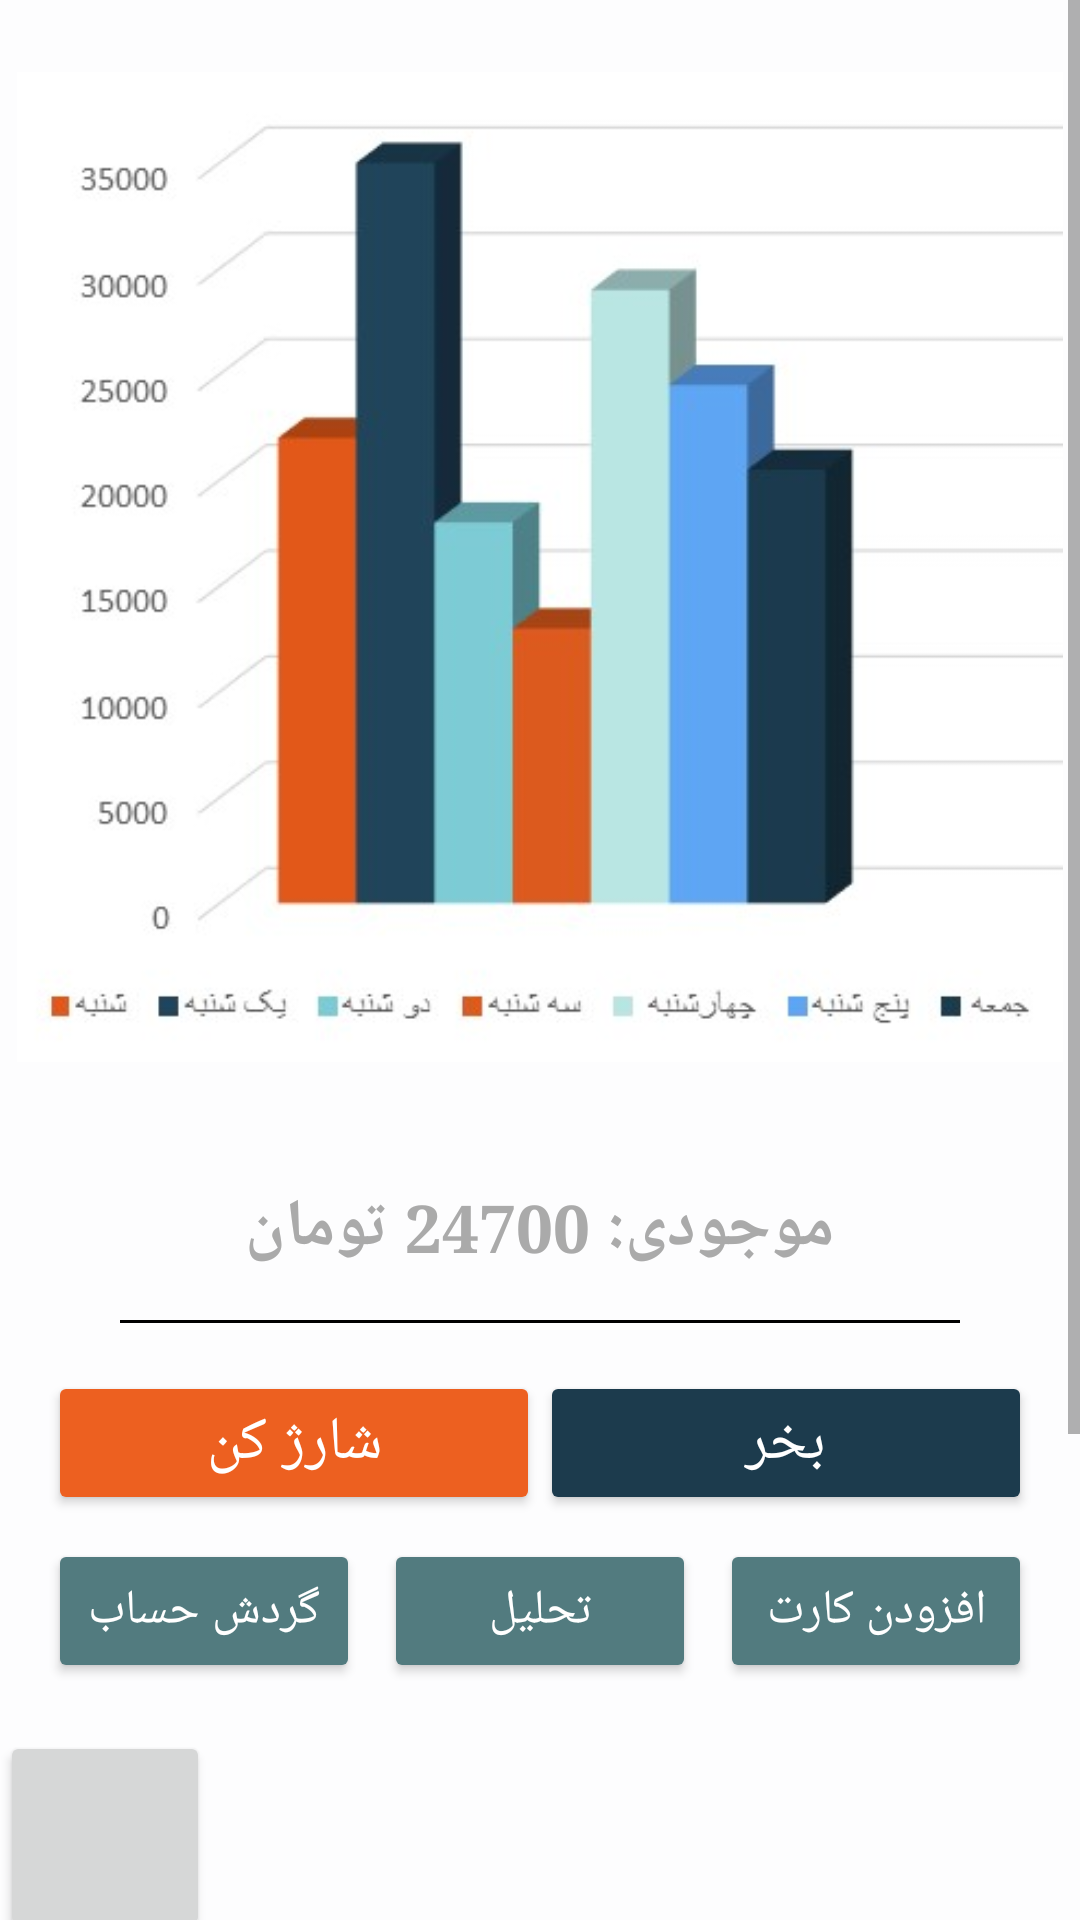

Android layout source for this screen:
<!-- AndroidManifest.xml: application theme AppTheme -->
<!-- res/layout/content_home.xml -->
<?xml version="1.0" encoding="utf-8"?>
<ScrollView xmlns:android="http://schemas.android.com/apk/res/android"
    xmlns:app="http://schemas.android.com/apk/res-auto"
    xmlns:tools="http://schemas.android.com/tools"
    android:layout_width="match_parent"
    android:layout_height="match_parent"
    android:background="#fdfdfe"
    android:orientation="vertical"
    app:layout_behavior="@string/appbar_scrolling_view_behavior"
    tools:context="com.example.alireza.marathon.Activiity.HomeActivity"
    tools:showIn="@layout/app_bar_home">

    <LinearLayout
        android:layout_width="wrap_content"
        android:layout_height="wrap_content"
        android:orientation="vertical">

        <ImageView
            android:layout_width="match_parent"
            android:layout_height="330dp"
            android:layout_marginBottom="16dp"
            android:layout_marginTop="24dp"
            android:src="@drawable/chart" />

        <LinearLayout
            android:layout_width="match_parent"
            android:layout_height="wrap_content"
            android:orientation="vertical">

            <TextView
                android:layout_width="wrap_content"
                android:layout_height="wrap_content"
                android:layout_gravity="center"
                android:layout_marginBottom="16dp"
                android:layout_marginTop="24dp"
                android:text="موجودی: 24700 تومان"
                android:textColor="@android:color/darker_gray"
                android:textSize="22sp"
                android:textStyle="bold" />

            <View
                android:id="@+id/line_divider"
                android:layout_width="match_parent"
                android:layout_height="1dp"
                android:layout_marginLeft="40dp"
                android:layout_marginRight="40dp"
                android:background="#000000" />


            <LinearLayout
                android:layout_width="match_parent"
                android:layout_height="wrap_content"
                android:layout_marginBottom="8dp"
                android:layout_marginLeft="16dp"
                android:layout_marginRight="16dp"
                android:layout_marginTop="16dp"
                android:orientation="horizontal">

                <Button
                    android:id="@+id/btn_charge_home"
                    style="@style/Widget.AppCompat.Button.Colored"
                    android:layout_width="0dp"
                    android:layout_height="wrap_content"
                    android:layout_weight="0.5"
                    android:text="شارژ کن"
                    android:textColor="@android:color/white"
                    android:textSize="20sp" />

                <Button
                    android:id="@+id/btn_buy_home"
                    android:layout_width="0dp"
                    android:layout_height="wrap_content"
                    android:layout_weight="0.5"
                    android:text="بخر"
                    android:textColor="@android:color/white"
                    android:textSize="20sp"
                    android:theme="@style/AppTheme.DarkBlueButton" />
            </LinearLayout>

            <LinearLayout
                android:layout_width="match_parent"
                android:layout_height="wrap_content"
                android:layout_marginBottom="16dp"
                android:layout_marginLeft="16dp"
                android:layout_marginRight="16dp"
                android:orientation="horizontal"
                android:weightSum="3">

                <Button
                    android:id="@+id/btn_transaction_home"
                    android:layout_width="0dp"
                    android:layout_height="wrap_content"
                    android:layout_marginRight="8dp"
                    android:layout_weight="1"
                    android:text="گردش حساب"
                    android:textColor="@android:color/white"
                    android:textSize="16sp"
                    android:theme="@style/AppTheme.BlueGreyButton" />

                <Button
                    android:id="@+id/btn_analays_home"
                    android:layout_width="0dp"
                    android:layout_height="wrap_content"
                    android:layout_marginRight="8dp"
                    android:layout_weight="1"
                    android:text="تحلیل"
                    android:textColor="@android:color/white"
                    android:textSize="16sp"
                    android:theme="@style/AppTheme.BlueGreyButton" />

                <Button
                    android:id="@+id/btn_addcard_home"
                    android:layout_width="0dp"
                    android:layout_height="wrap_content"
                    android:layout_weight="1"
                    android:text="افزودن کارت"
                    android:textColor="@android:color/white"
                    android:textSize="16sp"
                    android:theme="@style/AppTheme.BlueGreyButton" />
            </LinearLayout>

            <Button
                android:layout_width="70dp"
                android:layout_height="70dp" />

            <Button
                android:layout_width="70dp"
                android:layout_height="70dp" />

            <Button
                android:layout_width="70dp"
                android:layout_height="70dp" />

            <Button
                android:layout_width="70dp"
                android:layout_height="70dp" />
        </LinearLayout>

    </LinearLayout>
</ScrollView>
<!-- res/layout/app_bar_home.xml (included above) -->
<?xml version="1.0" encoding="utf-8"?>
<android.support.design.widget.CoordinatorLayout xmlns:android="http://schemas.android.com/apk/res/android"
    xmlns:app="http://schemas.android.com/apk/res-auto"
    xmlns:tools="http://schemas.android.com/tools"
    android:layout_width="match_parent"
    android:layout_height="match_parent"
    tools:context="com.example.alireza.marathon.Activiity.HomeActivity">

    <android.support.design.widget.AppBarLayout
        android:layout_width="match_parent"
        android:layout_height="wrap_content"
        android:theme="@style/AppTheme.AppBarOverlay">

        <android.support.v7.widget.Toolbar
            android:id="@+id/toolbar_home"
            android:layout_width="match_parent"
            android:layout_height="?attr/actionBarSize"
            android:background="?attr/colorPrimary"
            app:popupTheme="@style/AppTheme.PopupOverlay">

            <LinearLayout
                android:layout_width="match_parent"
                android:layout_height="match_parent"
                android:gravity="center_vertical"
                android:orientation="horizontal">

                <LinearLayout
                    android:layout_width="0dp"
                    android:layout_height="match_parent"
                    android:layout_weight="1" />

                <TextView
                    android:layout_width="wrap_content"
                    android:layout_height="match_parent"
                    android:gravity="center"
                    android:text="سلام محمد"
                    android:textSize="18sp"
                    android:textStyle="bold" />

                <ImageView
                    android:layout_width="55dp"
                    android:layout_height="match_parent"
                    android:layout_marginBottom="12dp"
                    android:layout_marginRight="12dp"
                    android:layout_marginTop="12dp"
                    android:scaleType="fitCenter"
                    android:src="@drawable/profile" />

            </LinearLayout>

        </android.support.v7.widget.Toolbar>

    </android.support.design.widget.AppBarLayout>

    <include layout="@layout/content_home" />

    <android.support.design.widget.FloatingActionButton
        android:id="@+id/fab"
        android:layout_width="wrap_content"
        android:layout_height="wrap_content"
        android:layout_gravity="bottom|end"
        android:layout_margin="@dimen/fab_margin"
        app:layout_behavior="com.example.alireza.marathon.FABScrollBehavior"
        app:layout_anchor="@+id/NestedScroll_layout"
        app:layout_anchorGravity="right|bottom"
        app:srcCompat="@drawable/ic_add_white_24dp" />

</android.support.design.widget.CoordinatorLayout>
<!-- resources referenced by this layout -->
<resources>
  <!-- drawable chart: png bitmap (drawable, 49836 bytes) -->
  <!-- drawable profile: png bitmap (drawable, 27087 bytes) -->
  <style name="AppTheme.AppBarOverlay" parent="ThemeOverlay.AppCompat.Dark.ActionBar" />
  <style name="AppTheme.BlueGreyButton" parent="Widget.AppCompat.Button.Colored">
          <item name="colorButtonNormal">@color/blueGrey</item>
          
      </style>
  <style name="AppTheme.DarkBlueButton" parent="Widget.AppCompat.Button.Colored">
          <item name="colorButtonNormal">@color/darkBlue</item>
          
          
      </style>
  <style name="AppTheme.PopupOverlay" parent="ThemeOverlay.AppCompat.Light" />
  <style name="AppTheme" parent="Theme.AppCompat.DayNight">
          
          <item name="colorPrimary">@color/colorPrimary</item>
          <item name="colorPrimaryDark">@color/colorPrimaryDark</item>
          <item name="colorAccent">@color/colorAccent</item>
          <item name="android:typeface">serif</item>
      </style>
  <color name="blueGrey">#527b7f</color>
  <color name="darkBlue">#1c3b4d</color>
  <color name="colorPrimary">#ed6020</color>
  <color name="colorPrimaryDark">#E64A19</color>
  <color name="colorAccent">#ed6020</color>
</resources>
